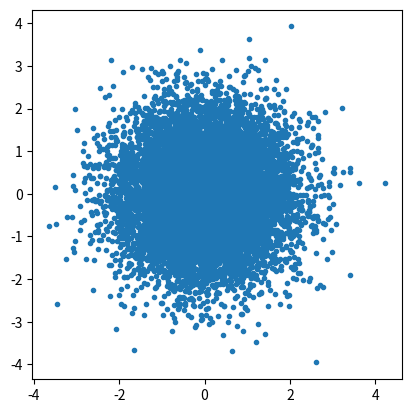

This figure's Python source:
import numpy as np
import matplotlib.pyplot as plt

N = int(1e4)
D = 2
X = np.random.randn(N, D)
plt.plot(X[:, 0], X[:, 1], ".")
plt.axis("square")
plt.show()
